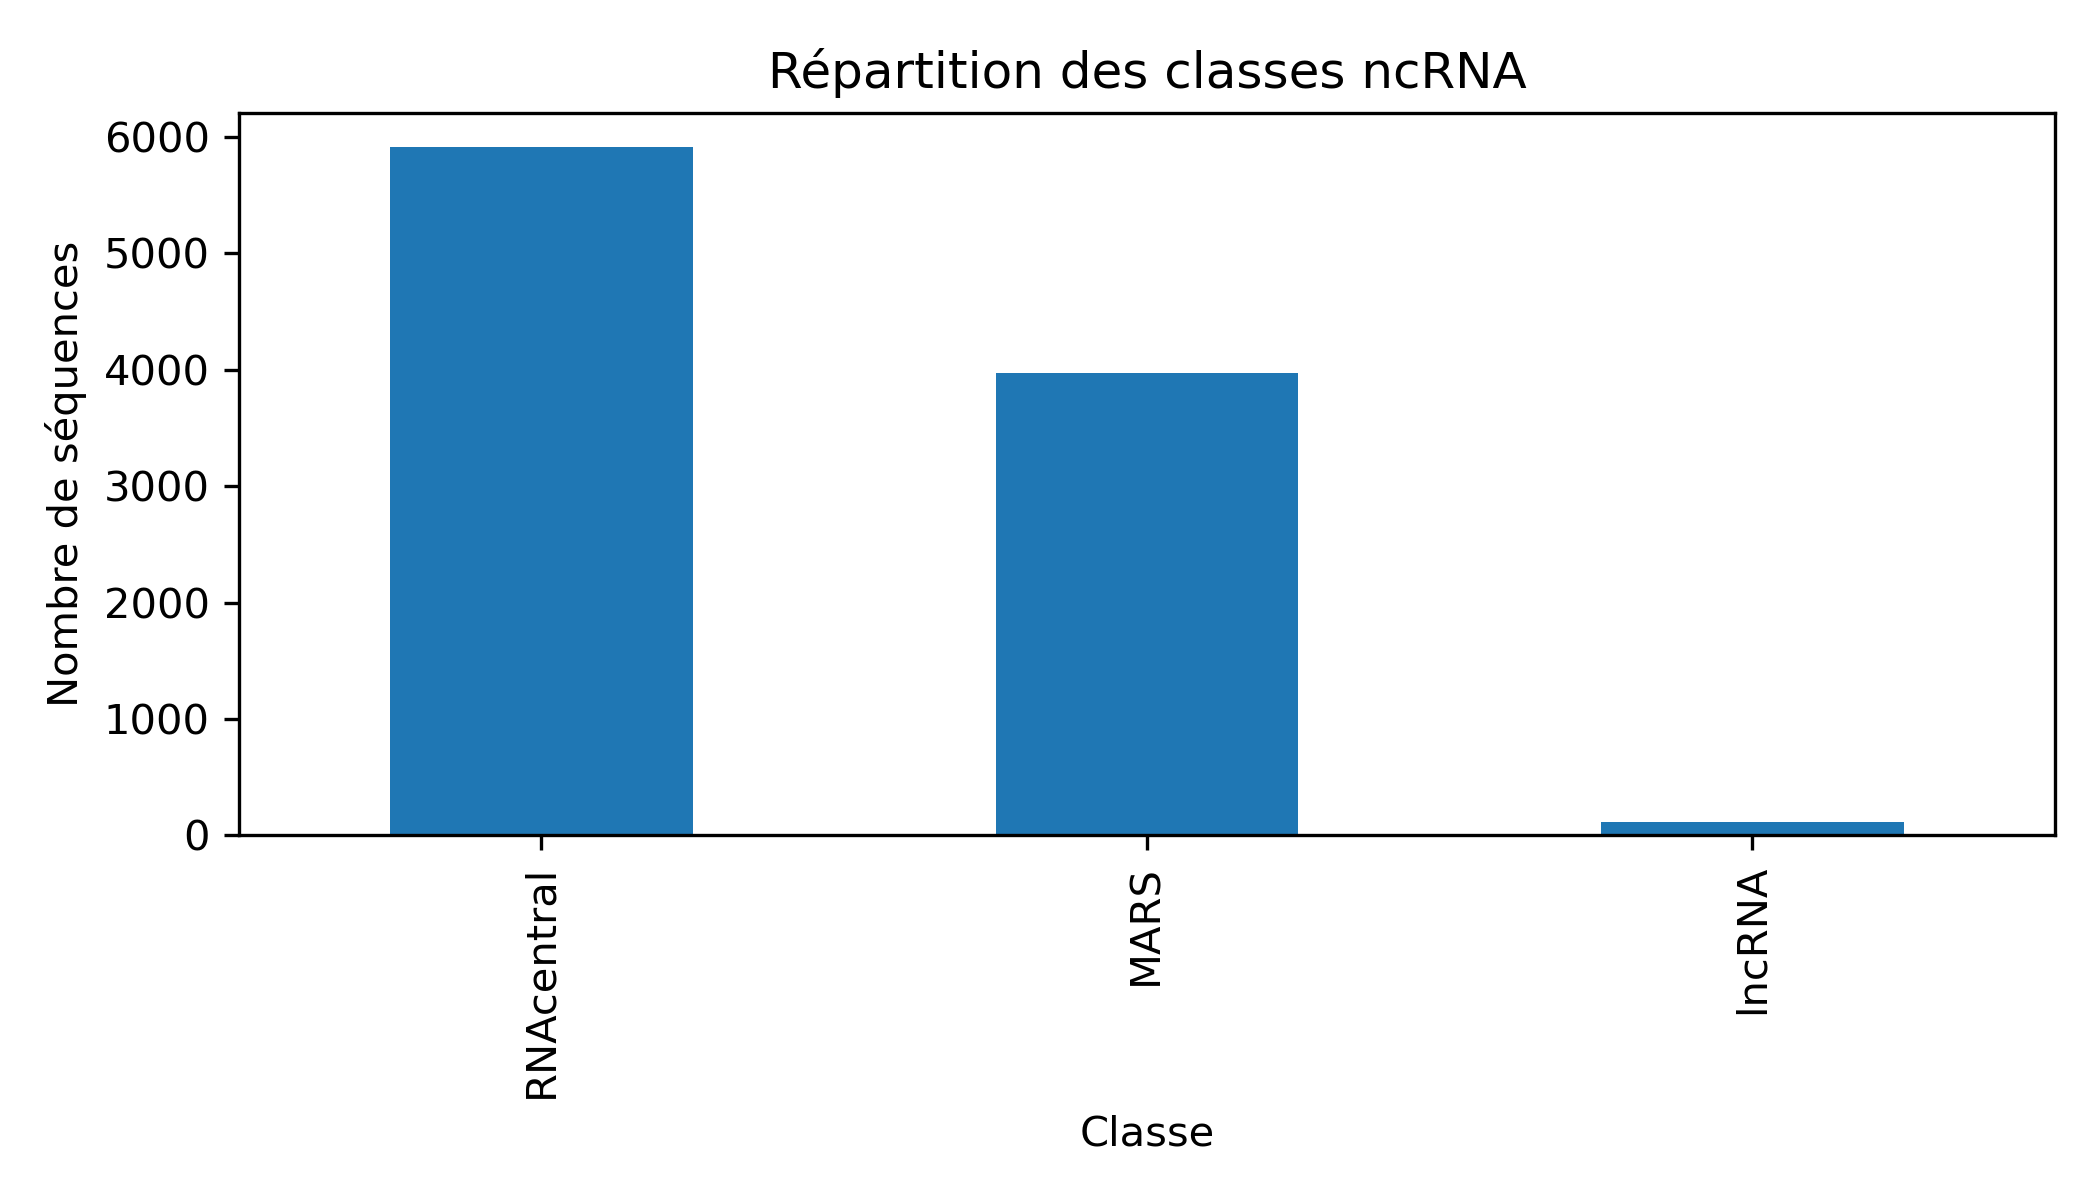

The file beside this chart, header and first rows:
label, count
RNAcentral, 5911
MARS, 3973
lncRNA, 116
